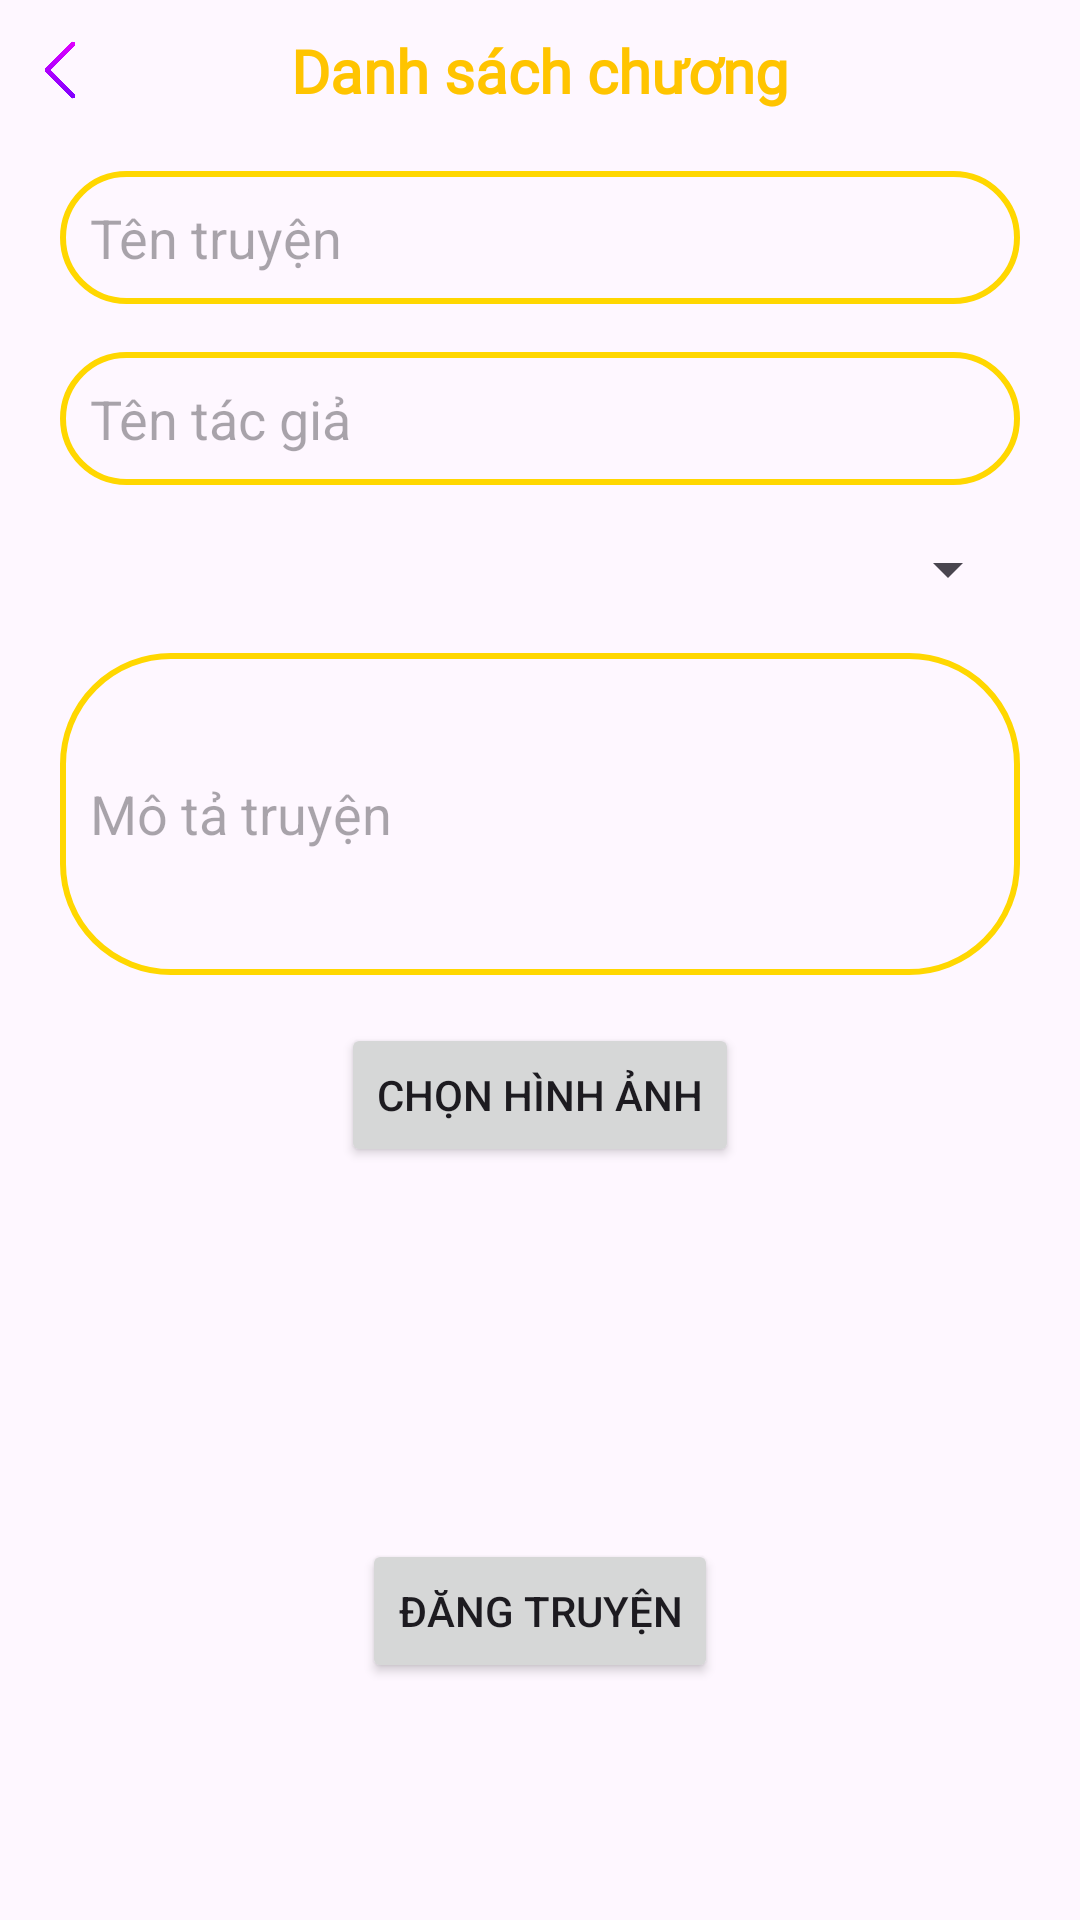

The Android layout XML behind this screen, and the referenced resources:
<!-- AndroidManifest.xml: application theme Theme.AppTruyenChu -->
<!-- res/layout/activity_up_truyen.xml -->
<?xml version="1.0" encoding="utf-8"?>
<androidx.constraintlayout.widget.ConstraintLayout xmlns:android="http://schemas.android.com/apk/res/android"
    xmlns:app="http://schemas.android.com/apk/res-auto"
    xmlns:tools="http://schemas.android.com/tools"
    android:id="@+id/main"
    android:layout_width="match_parent"
    android:layout_height="match_parent"
    tools:context=".upTruyen.UpTruyen">

    <LinearLayout
        android:layout_width="match_parent"
        android:layout_height="match_parent"
        android:orientation="vertical">
        <LinearLayout
            android:id="@+id/top"
            android:layout_width="match_parent"
            android:layout_height="wrap_content"
            android:orientation="horizontal"
            android:layout_marginBottom="10dp">

            <ImageButton
                android:id="@+id/btnBack"
                android:layout_width="40dp"
                android:layout_height="40dp"
                android:layout_gravity="center"
                android:background="@android:color/transparent"
                android:padding="8dp"
                android:scaleType="fitCenter"
                android:src="@drawable/left" />

            <View
                android:layout_width="wrap_content"
                android:layout_height="0dp"
                android:layout_weight="1" />

            <TextView
                android:layout_width="wrap_content"
                android:layout_height="wrap_content"
                android:fontFamily="@font/playfair_display"
                android:gravity="center"
                android:paddingVertical="10dp"
                android:text="Danh sách chương"
                android:textColor="#FFC400"
                android:textSize="20sp"
                android:textStyle="bold" />

            <View
                android:layout_width="wrap_content"
                android:layout_height="0dp"
                android:layout_weight="1" />

            <View
                android:layout_width="40dp"
                android:layout_height="40dp" />
        </LinearLayout>


        <EditText
            android:layout_marginHorizontal="20dp"
            android:padding="10dp"
            android:background="@drawable/boc_goc"
            android:id="@+id/etTenTruyen"
            android:layout_width="match_parent"
            android:layout_height="wrap_content"
            android:hint="Tên truyện"
            android:layout_marginBottom="16dp"/>

        <EditText
            android:layout_marginHorizontal="20dp"
            android:padding="10dp"
            android:background="@drawable/boc_goc"
            android:id="@+id/etTenTacGia"
            android:layout_width="match_parent"
            android:layout_height="wrap_content"
            android:hint="Tên tác giả"
            android:layout_marginBottom="16dp"/>

        <Spinner
            android:layout_marginHorizontal="20dp"

            android:id="@+id/spinnerTheLoai"
            android:layout_width="match_parent"
            android:layout_height="wrap_content"
            android:layout_marginBottom="16dp"/>

        <EditText
            android:padding="10dp"
            android:background="@drawable/boc_goc"
            android:layout_marginHorizontal="20dp"
            android:id="@+id/etMoTaTruyen"
            android:layout_width="match_parent"
            android:layout_height="wrap_content"
            android:hint="Mô tả truyện"
            android:layout_marginBottom="16dp"
            android:inputType="textMultiLine"
            android:lines="4"/>

        <Button
            android:id="@+id/btnChonHinh"
            android:layout_width="wrap_content"
            android:layout_height="wrap_content"
            android:text="Chọn hình ảnh"
            android:layout_gravity="center"

            android:layout_marginBottom="8dp"
            android:layout_centerHorizontal="true"/>

        <ImageView
            android:layout_gravity="center"

            android:id="@+id/imageView"
            android:layout_width="100dp"
            android:layout_height="100dp"
            android:layout_centerHorizontal="true"
            android:layout_marginBottom="16dp"
            android:scaleType="centerCrop" />

        <Button
            android:id="@+id/btnDangTruyen"
            android:layout_width="wrap_content"
            android:layout_height="wrap_content"
            android:text="Đăng Truyện"
            android:layout_gravity="center"
            android:layout_centerHorizontal="true"/>

    </LinearLayout>

</androidx.constraintlayout.widget.ConstraintLayout>
<!-- resources referenced by this layout -->
<resources>
  <!-- drawable boc_goc (drawable) -->
  <?xml version="1.0" encoding="utf-8"?>
  <shape xmlns:android="http://schemas.android.com/apk/res/android"
      android:shape="rectangle">
      <stroke
          android:width="2dp"
          android:color="#FFD700"/>
      <corners android:radius="36dp"/>
  </shape>
  <!-- drawable left: png bitmap (drawable, 10870 bytes) -->
  <style name="Theme.AppTruyenChu" parent="Base.Theme.AppTruyenChu" />
  <style name="Base.Theme.AppTruyenChu" parent="Theme.Material3.DayNight.NoActionBar">
          
          
      </style>
</resources>
